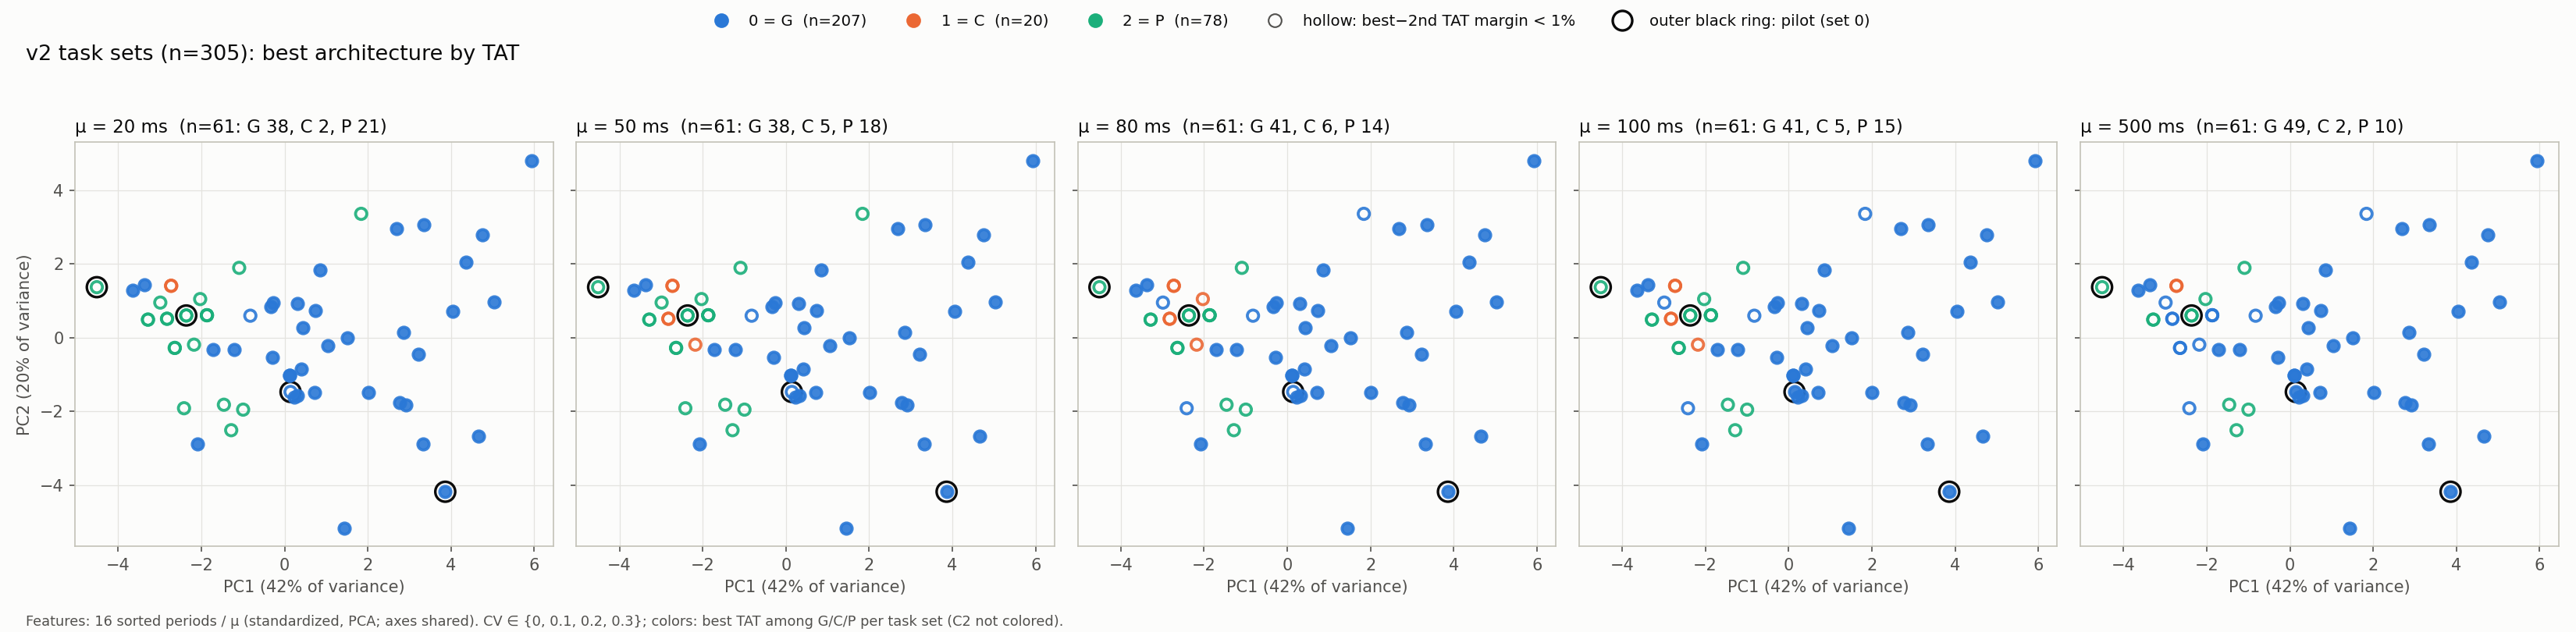

The data file committed next to this chart (first rows):
cell, set_id, pc1, pc2, best, best_name, margin, tat_g_ns, tat_c_ns, tat_p_ns
mu20/cv0.0, 0, -4.513, 1.367, 2, P, 0.00211, 184182108, 183138112, 182752120
mu20/cv0.1, 0, -2.363, 0.5996, 2, P, 0.00364, 223998128, 223428800, 222618836
mu20/cv0.1, 1, -2.825, 0.5108, 2, P, 0.00091, 253728612, 253313136, 253081888
mu20/cv0.1, 2, -1.091, 1.891, 2, P, 0.00390, 239751656, 239232040, 238303104
mu20/cv0.1, 3, -3.374, 1.438, 0, G, 0.1893, 218666648, 276939752, 260065772
mu20/cv0.1, 4, -1.867, 0.6061, 2, P, 0.00269, 226731272, 226108080, 225502168
mu20/cv0.1, 5, -3.283, 0.4871, 2, P, 0.00410, 254350436, 253979796, 252942504
mu20/cv0.1, 6, -2.639, -0.2813, 2, P, 0.00471, 224075616, 223623412, 222574844
mu20/cv0.1, 7, -3.647, 1.292, 0, G, 0.2332, 218723800, 270767836, 269726600
mu20/cv0.1, 8, -2.178, -0.1925, 2, P, 0.00050, 240007924, 239393916, 239275108
mu20/cv0.1, 9, -2.825, 0.5108, 2, P, 0.00091, 253728612, 253313136, 253081888
mu20/cv0.1, 10, -2.727, 1.405, 1, C, 0.00250, 241606336, 241002672, 260184860
mu20/cv0.1, 11, -2.727, 1.405, 1, C, 0.00250, 241606336, 241002672, 260184860
mu20/cv0.1, 12, -3.283, 0.4871, 2, P, 0.00410, 254350436, 253979796, 252942504
mu20/cv0.1, 13, -2.417, -1.918, 2, P, 0.00417, 228069552, 228033840, 227086440
mu20/cv0.1, 14, -2.639, -0.2813, 2, P, 0.00471, 224075616, 223623412, 222574844
mu20/cv0.1, 15, -1.715, -0.3256, 0, G, 0.1475, 242904080, 278858668, 278724880
mu20/cv0.1, 16, -2.987, 0.9492, 2, P, 0.00571, 231448120, 231450660, 230133400
mu20/cv0.1, 17, -1.867, 0.6061, 2, P, 0.00269, 226731272, 226108080, 225502168
mu20/cv0.1, 18, -1.867, 0.6061, 2, P, 0.00269, 226731272, 226108080, 225502168
mu20/cv0.1, 19, -2.029, 1.044, 2, P, 0.00399, 184594476, 183393584, 182665472
mu20/cv0.2, 0, 0.1422, -1.475, 0, G, 0.00505, 244541172, 246911940, 245775792
mu20/cv0.2, 1, 0.4388, 0.2695, 0, G, 0.05887, 266120736, 281788460, 314515348
mu20/cv0.2, 2, 1.84, 3.357, 2, P, 0.00416, 255055920, 254643564, 253587852
mu20/cv0.2, 3, -0.8236, 0.5932, 0, G, 0.00348, 255574792, 256465376, 290992928
mu20/cv0.2, 4, -0.2657, 0.9530, 0, G, 0.1451, 246557520, 282325824, 292368968
mu20/cv0.2, 5, -1.219, -0.3191, 0, G, 0.07414, 249630136, 268924984, 268138132
mu20/cv0.2, 6, 0.1114, -1.016, 0, G, 0.05519, 276441604, 292576652, 291699412
mu20/cv0.2, 7, -2.363, 0.5996, 2, P, 0.00364, 223998128, 223428800, 222618836
mu20/cv0.2, 8, -0.2894, -0.5293, 0, G, 0.09577, 239161048, 263179476, 262064788
mu20/cv0.2, 9, -0.9965, -1.955, 2, P, 0.00532, 221604640, 221041400, 219871340
mu20/cv0.2, 10, 0.3069, 0.9323, 0, G, 0.03763, 248460508, 257810324, 288898144
mu20/cv0.2, 11, 2.689, 2.954, 0, G, 0.02289, 252683264, 258467676, 277025896
mu20/cv0.2, 12, -1.459, -1.822, 2, P, 0.00440, 184169616, 183227872, 182425520
mu20/cv0.2, 13, -1.283, -2.513, 2, P, 0.00341, 221715576, 220752824, 220002836
mu20/cv0.2, 14, 0.1114, -1.016, 0, G, 0.05519, 276441604, 292576652, 291699412
mu20/cv0.2, 15, 0.3165, -1.573, 0, G, 0.132, 256049756, 290752500, 289856420
mu20/cv0.2, 16, 0.8559, 1.824, 0, G, 0.2386, 256397256, 318461396, 317571596
mu20/cv0.2, 17, 1.517, -0.0043, 0, G, 0.2002, 269931260, 324967864, 323966708
mu20/cv0.2, 18, 1.048, -0.2249, 0, G, 0.2062, 232945896, 280974180, 298998340
mu20/cv0.2, 19, -0.3389, 0.8471, 0, G, 0.1788, 262460532, 309383332, 317966148
mu20/cv0.3, 0, 3.86, -4.183, 0, G, 0.2196, 260892564, 318184972, 330182784
mu20/cv0.3, 1, 2.919, -1.835, 0, G, 0.07229, 287630932, 308423568, 330058868
mu20/cv0.3, 2, 5.93, 4.797, 0, G, 0.1236, 295406600, 336740848, 331916560
mu20/cv0.3, 3, 0.7329, 0.7308, 0, G, 0.1432, 279809124, 319877752, 352282636
mu20/cv0.3, 4, 2.863, 0.1343, 0, G, 0.2131, 288714184, 350246552, 350852252
mu20/cv0.3, 5, 0.4081, -0.8570, 0, G, 0.2266, 272359928, 335039580, 334077384
mu20/cv0.3, 6, 2.771, -1.767, 0, G, 0.1432, 271108332, 309939244, 321397356
mu20/cv0.3, 7, -2.088, -2.881, 0, G, 0.05159, 244717648, 257343064, 287794372
mu20/cv0.3, 8, 3.217, -0.4568, 0, G, 0.1176, 249982376, 279379636, 281290728
mu20/cv0.3, 9, 0.2232, -1.626, 0, G, 0.1919, 254674872, 304643480, 303549392
mu20/cv0.3, 10, 4.049, 0.7187, 0, G, 0.2476, 272351392, 339773788, 371964184
mu20/cv0.3, 11, 4.75, 2.781, 0, G, 0.04557, 286979348, 300055564, 311866808
mu20/cv0.3, 12, 0.7149, -1.496, 0, G, 0.01455, 233419872, 239858996, 236815124
mu20/cv0.3, 13, 1.439, -5.168, 0, G, 0.1183, 249644232, 280153556, 279176816
mu20/cv0.3, 14, 2.007, -1.485, 0, G, 0.1065, 284002144, 314261056, 330411428
mu20/cv0.3, 15, 3.327, -2.881, 0, G, 0.06566, 296476136, 315942548, 321856380
mu20/cv0.3, 16, 3.348, 3.058, 0, G, 0.01615, 288277284, 292932920, 312600080
mu20/cv0.3, 17, 5.03, 0.9671, 0, G, 0.08263, 282433232, 305770288, 314017780
mu20/cv0.3, 18, 4.657, -2.681, 0, G, 0.06080, 255017644, 273477716, 270522996
... 245 more rows
